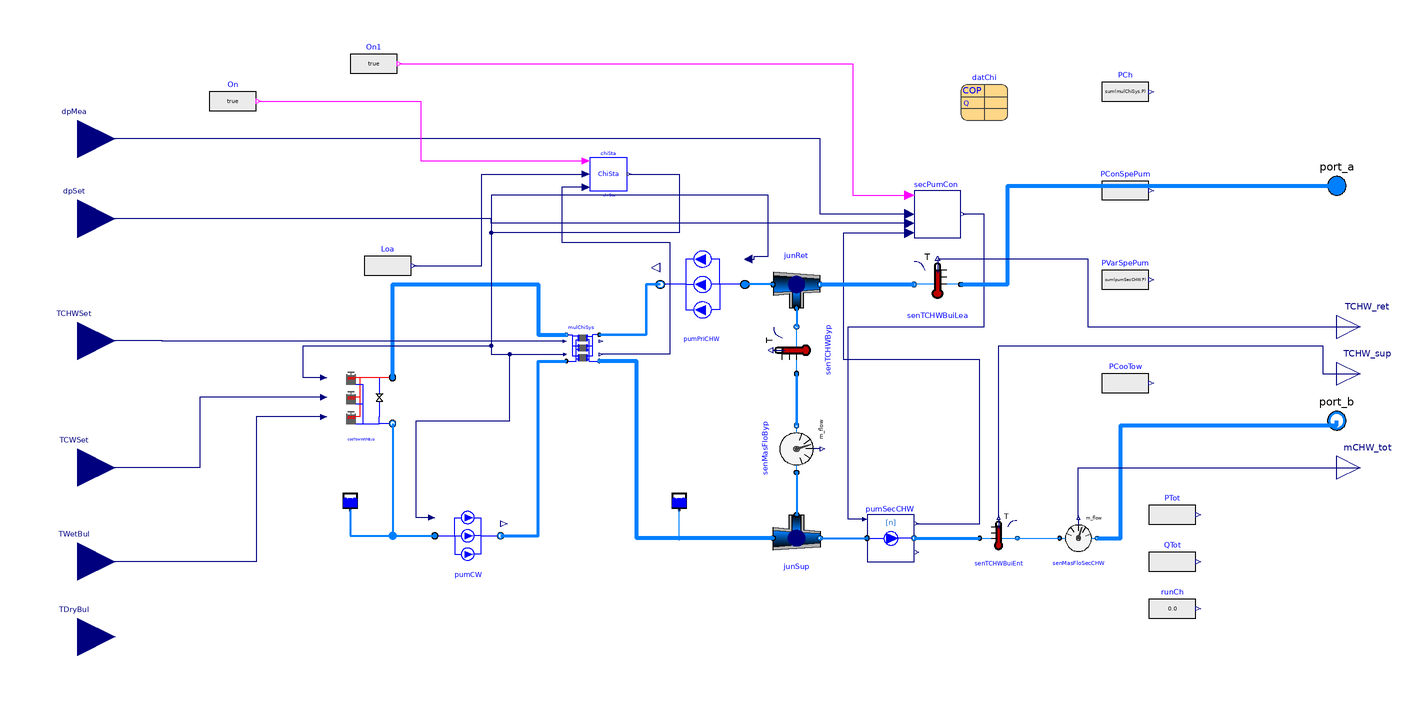

The Modelica model whose source follows is shown above as a component diagram (icons at their Placement, wires along their Line points).

model ChillerPlant
  "Chiller plant, chilled water pump system, and cooling towers"

  replaceable package MediumCHW = Modelica.Media.Interfaces.PartialMedium
    "Medium model";
  replaceable package MediumCW = Modelica.Media.Interfaces.PartialMedium
    "Medium model";
  parameter Integer n=3
    "Number of chillers";
  parameter Integer m=2
    "Number of secondary pumps";
  parameter Real thrhol[:] = {0.95,0.95}
    "Threshold for chiller staging";
  parameter Real Cap[:] "Rated Plant Capacity";
  parameter Real tWai = 900 "Waiting time";
  parameter Modelica.Units.SI.TemperatureDifference dT=0.5
    "Temperature difference for stage control";
  parameter Modelica.Units.SI.Power PTow_nominal[:]={-datChi[1].QEva_flow_nominal*(COP_nominal + 1)/COP_nominal*0.015 for i in linspace(
      1,
      n,
      n)} "Nominal cooling tower power based on CT capacity Q_cond (assume specific fan power is 0.015kW per 1kW of CT heat rejected)";
  parameter Modelica.Units.SI.TemperatureDifference dTCHW_nominal=5.56
    "Temperature difference at chilled water side";
  parameter Modelica.Units.SI.TemperatureDifference dTCW_nominal=5.18
    "Temperature difference at condenser water wide";
  parameter Modelica.Units.SI.Pressure dPCHW_nominal=210729
    "Pressure difference at the chilled water side";
  parameter Modelica.Units.SI.Pressure dPCW_nominal=92661
    "Pressure difference at the condenser water wide";
  parameter Modelica.Units.SI.Pressure dPTow_nominal=191300
    "Pressure difference at the condenser water wide";
  parameter Modelica.Units.SI.Temperature TCHW_nominal=273.15 + 5.56
    "Temperature at chilled water side";
  parameter Modelica.Units.SI.Temperature TCW_nominal=273.15 + 28.89
    "Temperature at condenser water wide";
  parameter Modelica.Units.SI.TemperatureDifference dTApp_nominal=4.44
    "Nominal approach temperature";
  parameter Modelica.Units.SI.TemperatureDifference dTApp=4.44
    "Approach temperature for controlling cooling towers";
  parameter Real COP_nominal = datChi[1].COP_nominal "Chiller COP";
  parameter Modelica.Units.SI.MassFlowRate mCHW_flow_nominal[:]={-datChi[1].QEva_flow_nominal
      /4200/dTCHW_nominal for i in linspace(
      1,
      n,
      n)} "Nominal mass flow rate at chilled water side";
  parameter Modelica.Units.SI.MassFlowRate mCW_flow_nominal[:]={
      -datChi[1].QEva_flow_nominal*(COP_nominal + 1)/COP_nominal/4200/dTCW_nominal
      for i in linspace(
      1,
      n,
      n)} "Nominal mass flow rate at condenser water wide";
  parameter Real Motor_eta[:] = {0.87}
    "Motor efficiency";
  parameter Real Hydra_eta[:] = {1}
    "Hydraulic efficiency";
  parameter Modelica.Units.SI.Pressure dP_nominal=478250
    "Nominal pressure drop for the secondary chilled water pump ";
  parameter Real v_flow_rate[m,:] = {{0, 0.4*sum(mCHW_flow_nominal)/m/996,0.6*sum(
      mCHW_flow_nominal)/m/996,0.8*sum(mCHW_flow_nominal)/m/996,
      sum(mCHW_flow_nominal)/m/996,1.2*sum(mCHW_flow_nominal)/m/996} for i in
      linspace(
      1,
      m,
      m)};
  parameter Real pressure[m,:] = {{1.8*dP_nominal,1.6*dP_nominal,1.2*dP_nominal,1.1*dP_nominal,dP_nominal,0.75*dP_nominal} for i in linspace(1, m, m)};
  parameter Real Motor_eta_Sec[m,:] =  {{0.6,0.6,0.76,0.87,0.86,0.74} for i in linspace(1, m, m)}
    "Motor efficiency";
  parameter Real Hydra_eta_Sec[m,:] = {{1,1,1,1,1,1} for i in linspace(1, m, m)}
    "Hydraulic efficiency";
  parameter Modelica.Units.SI.Pressure dPByp_nominal=100
    "Pressure difference between the outlet and inlet of the modules ";
  parameter Real vTow_flow_rate[n,:]={{0.3,0.6,1} for i in linspace(1, n, n)}
    "Volume flow rate rate";
  parameter Real eta[n,:]={{0.3^3,0.6^3,1} for i in linspace(1, n, n)}
    "Fan efficiency";
  parameter Modelica.Units.SI.Temperature TWetBul_nominal=273.15 + 22.45
    "Nominal wet bulb temperature";
  replaceable Component.WaterSide.Chiller.MultiChillers mulChiSys(
    redeclare package MediumCHW = MediumCHW,
    redeclare package MediumCW = MediumCW,
    dPCHW_nominal=dPCHW_nominal,
    dPCW_nominal=dPCW_nominal,
    mCHW_flow_nominal=mCHW_flow_nominal,
    mCW_flow_nominal=mCW_flow_nominal,
    TCW_start=273.15 + 23.89,
    TCHW_start=273.15 + 5.56,
    per=datChi,
    n=n) annotation (Placement(transformation(extent={{-88,-16},{-74,-2}})));
  Component.FlowMover.Pump.PumpSystem pumSecCHW(
    redeclare package Medium = MediumCHW,
    n=m,
    VolFloCur=v_flow_rate,
    PreCur=pressure,
    HydEff=Hydra_eta_Sec,
    MotEff=Motor_eta_Sec,
    m_flow_nominal={sum(mCHW_flow_nominal)/m for i in linspace(1, m, m)},
    dpValve_nominal(displayUnit="Pa") = {dP_nominal*0.5 for i in linspace(1, m,
      m)},
    pum(varSpeFloMov(use_inputFilter=true)))
    annotation (Placement(transformation(extent={{40,-100},{60,-80}})));
  Component.FlowMover.Pump.SimPumpSystem pumPriCHW(
    redeclare package Medium = MediumCHW,
    m_flow_nominal=mCHW_flow_nominal,
    n=n,
    Motor_eta={Motor_eta for i in linspace(1, n, n)},
    Hydra_eta={Hydra_eta for i in linspace(1, n, n)},
    dp_nominal(displayUnit="Pa") = dPCHW_nominal)
    annotation (Placement(transformation(extent={{-12,0},{-48,36}})));
  Buildings.Fluid.Sensors.TemperatureTwoPort senTCHWByp(
    redeclare package Medium = MediumCHW,
    allowFlowReversal=true,
    m_flow_nominal=sum(mCHW_flow_nominal))
                            annotation (Placement(transformation(
        extent={{-10,-10},{10,10}},
        rotation=90,
        origin={10,-10})));
  Buildings.Fluid.Storage.ExpansionVessel expVesCHW(
      redeclare package Medium = MediumCHW, V_start=1)
    annotation (Placement(transformation(extent={{-44,-78},{-36,-70}})));
  Buildings.Fluid.Sensors.MassFlowRate senMasFloByp(redeclare package Medium =
                       MediumCHW) annotation (Placement(transformation(
        extent={{10,-10},{-10,10}},
        rotation=-90,
        origin={10,-52})));
  Modelica.Blocks.Sources.BooleanExpression
                                   On(y=true)
    annotation (Placement(transformation(extent={{-240,86},{-220,106}})));
  Component.WaterSide.CoolingTower.CoolingTowersWithBypass cooTowWithByp(
    redeclare package MediumCW = MediumCW,
    P_nominal=PTow_nominal,
    dP_nominal=dP_nominal,
    mCW_flow_nominal=mCW_flow_nominal,
    eta=eta,
    dPByp_nominal=dPByp_nominal,
    byp(dPByp_nominal=dPByp_nominal),
    TCW_start=273.15 + 29.44,
    v_flow_rate=vTow_flow_rate,
    dTApp_nominal=dTApp_nominal,
    TWetBul_nominal=TWetBul_nominal,
    n=n,
    TCWLowSet=288.71,
    dTCW_nominal=dTCW_nominal)
    annotation (Placement(transformation(extent={{-190,-44},{-162,-16}})));
  Component.FlowMover.Pump.SimPumpSystem pumCW(
    redeclare package Medium = MediumCW,
    m_flow_nominal=mCW_flow_nominal,
    n=n,
    Motor_eta={Motor_eta for i in linspace(1, n, n)},
    Hydra_eta={Hydra_eta for i in linspace(1, n, n)},
    dp_nominal=dPCW_nominal + dP_nominal + dPByp_nominal)
    annotation (Placement(transformation(extent={{-144,-102},{-116,-76}})));
  Buildings.Fluid.Storage.ExpansionVessel expVesCW(
      redeclare package Medium = MediumCW, V_start=1)
    annotation (Placement(transformation(extent={{-184,-78},{-176,-70}})));
  replaceable Component.WaterSide.Control.PlantStageN chiSta(
    tWai=tWai,
    n=n,
    thehol=thrhol,
    Cap=Cap) annotation (Placement(transformation(extent={{-78,58},{-62,72}})));
  Component.FlowMover.Pump.Control.SecPumCon secPumCon(tWai=1800, n=m)
    annotation (Placement(transformation(extent={{60,38},{80,58}})));
  replaceable Buildings.Fluid.Sensors.TemperatureTwoPort senTCHWBuiEnt(
    redeclare package Medium = MediumCHW,
    allowFlowReversal=true,
    m_flow_nominal=sum(mCHW_flow_nominal))
                            annotation (Placement(transformation(
        extent={{-8,-8},{8,8}},
        rotation=0,
        origin={96,-90})));
  parameter
     Buildings.Fluid.Chillers.Data.ElectricEIR.Generic
    datChi[integer(n)]
    annotation (Placement(transformation(extent={{80,88},{100,108}})));
  Modelica.Blocks.Sources.RealExpression PCh(y=sum(mulChiSys.P))
    annotation (Placement(transformation(extent={{140,90},{160,110}})));
  Modelica.Blocks.Sources.RealExpression PConSpePum(y=sum(pumPriCHW.P) + sum(
        pumCW.P))
    annotation (Placement(transformation(extent={{140,48},{160,68}})));
  Modelica.Blocks.Sources.RealExpression PVarSpePum(y=sum(pumSecCHW.P))
    annotation (Placement(transformation(extent={{140,10},{160,30}})));
  Modelica.Blocks.Sources.RealExpression PCooTow(y=sum(cooTowWithByp.mulCooTowSys.P))
    annotation (Placement(transformation(extent={{140,-34},{160,-14}})));
  Modelica.Blocks.Sources.RealExpression PTot(y=PCh.y + PConSpePum.y +
        PVarSpePum.y + PCooTow.y)
    annotation (Placement(transformation(extent={{160,-90},{180,-70}})));
  Modelica.Blocks.Sources.RealExpression runCh
    annotation (Placement(transformation(extent={{160,-130},{180,-110}})));

  Modelica.Fluid.Interfaces.FluidPort_b port_b(redeclare package Medium =
        MediumCHW)
    "Fluid connector b (positive design flow direction is from port_a to port_b)"
    annotation (Placement(transformation(extent={{230,-50},{250,-30}}),
        iconTransformation(extent={{90,-50},{110,-30}})));
  Modelica.Fluid.Interfaces.FluidPort_a port_a(redeclare package Medium =
        MediumCHW)
    "Fluid connector a (positive design flow direction is from port_a to port_b)"
    annotation (Placement(transformation(extent={{230,50},{250,70}}),
        iconTransformation(extent={{90,50},{110,70}})));

  Modelica.Blocks.Interfaces.RealInput TCWSet
    "Temperature set point of the condenser water"
    annotation (Placement(transformation(extent={{-312,-76},{-280,-44}}),
        iconTransformation(extent={{-132,-56},{-100,-24}})));
  Modelica.Blocks.Interfaces.RealInput TWetBul
    "Entering air wet bulb temperature"
    annotation (Placement(transformation(extent={{-312,-116},{-280,-84}}),
        iconTransformation(extent={{-132,-96},{-100,-64}})));
  Modelica.Blocks.Interfaces.RealInput dpMea "Measured pressure drop"
    annotation (Placement(transformation(extent={{-312,64},{-280,96}}),
        iconTransformation(extent={{-132,64},{-100,96}})));
  Modelica.Blocks.Interfaces.RealInput TCHWSet
    "Temperature setpoint of the chilled water"
    annotation (Placement(transformation(extent={{-312,-22},{-280,10}}),
        iconTransformation(extent={{-132,-16},{-100,16}})));

  Modelica.Blocks.Interfaces.RealOutput TCHW_sup
    "Temperature of the passing fluid" annotation (Placement(transformation(
          extent={{240,-30},{260,-10}}), iconTransformation(extent={{100,-20},{
            120,0}})));
  Buildings.Fluid.Sensors.TemperatureTwoPort senTCHWBuiLea(
    redeclare package Medium = MediumCHW,
    allowFlowReversal=true,
    m_flow_nominal=sum(mCHW_flow_nominal)) annotation (Placement(transformation(
        extent={{10,-10},{-10,10}},
        rotation=0,
        origin={70,18})));
  replaceable Buildings.Fluid.Sensors.MassFlowRate senMasFloSecCHW(redeclare
      package Medium =
        MediumCHW) annotation (Placement(transformation(
        extent={{8,8},{-8,-8}},
        rotation=180,
        origin={130,-90})));
  Modelica.Blocks.Sources.RealExpression Loa(y=senMasFloSecCHW.m_flow*4200*(
        senTCHWBuiLea.T - senTCHWBuiEnt.T))
    annotation (Placement(transformation(extent={{-174,16},{-154,36}})));
  Modelica.Blocks.Interfaces.RealInput dpSet
    "Static differential pressure setpoint for the secondary pump"
    annotation (Placement(transformation(extent={{-312,30},{-280,62}}),
        iconTransformation(extent={{-132,26},{-100,58}})));
  Modelica.Blocks.Interfaces.RealOutput TCHW_ret
    "Temperature of the passing fluid" annotation (Placement(transformation(
          extent={{240,-10},{260,10}}), iconTransformation(extent={{100,10},{
            120,30}})));
  Modelica.Blocks.Interfaces.RealOutput mCHW_tot annotation (Placement(
        transformation(extent={{240,-70},{260,-50}}), iconTransformation(extent=
           {{100,-80},{120,-60}})));
  Modelica.Blocks.Interfaces.RealInput TDryBul
    "Entering air dry bulb temperature" annotation (Placement(transformation(
          extent={{-312,-148},{-280,-116}}), iconTransformation(extent={{-132,-96},
            {-100,-64}})));
  Modelica.Blocks.Sources.BooleanExpression
                                   On1(y=true)
    annotation (Placement(transformation(extent={{-180,102},{-160,122}})));
  Buildings.Fluid.FixedResistances.Junction junRet(
    energyDynamics=Modelica.Fluid.Types.Dynamics.FixedInitial,
    m_flow_nominal={-sum(mCHW_flow_nominal),0.5*sum(mCHW_flow_nominal),0.5*sum(
        mCHW_flow_nominal)},
    redeclare package Medium = MediumCHW,
    dp_nominal={0,0,0})
    annotation (Placement(transformation(extent={{0,8},{20,28}})));
  Buildings.Fluid.FixedResistances.Junction junSup(
    energyDynamics=Modelica.Fluid.Types.Dynamics.FixedInitial,
    m_flow_nominal={sum(mCHW_flow_nominal),-0.5*sum(mCHW_flow_nominal),-0.5*sum(
        mCHW_flow_nominal)},
    redeclare package Medium = MediumCHW,
    dp_nominal={0,0,0})
    annotation (Placement(transformation(extent={{0,-80},{20,-100}})));
  Modelica.Blocks.Sources.RealExpression QTot(y=sum(mulChiSys.ch.chi.Q1_flow))
    "Cooling load from the chiller"
    annotation (Placement(transformation(extent={{160,-110},{180,-90}})));
equation
  connect(senTCHWByp.port_a, senMasFloByp.port_b) annotation (Line(
      points={{10,-20},{10,-42}},
      color={0,127,255},
      thickness=1));
  connect(mulChiSys.port_a_CHW, pumPriCHW.port_b) annotation (Line(
      points={{-74,-3.4},{-54,-3.4},{-54,18},{-48,18}},
      color={0,127,255},
      thickness=1));
  connect(cooTowWithByp.port_a, mulChiSys.port_b_CW) annotation (Line(
      points={{-162,-21.6},{-162,18},{-100,18},{-100,-3.4},{-88,-3.4}},
      color={0,127,255},
      thickness=1));
  connect(cooTowWithByp.port_b, pumCW.port_a) annotation (Line(
      points={{-162,-41.2},{-162,-89},{-144,-89}},
      color={0,127,255},
      thickness=1));
  connect(pumCW.port_b, mulChiSys.port_a_CW) annotation (Line(
      points={{-116,-89},{-100,-89},{-100,-14.6},{-88,-14.6}},
      color={0,127,255},
      thickness=1));
  connect(expVesCW.port_a, pumCW.port_a) annotation (Line(
      points={{-180,-78},{-180,-89},{-144,-89}},
      color={0,127,255},
      thickness=1));

  connect(chiSta.y, mulChiSys.On) annotation (Line(points={{-61.2,65},{-40,65},{
          -40,40},{-120,40},{-120,-11.8},{-88.63,-11.8}}, color={0,0,127}));

  connect(pumCW.On, mulChiSys.On) annotation (Line(
      points={{-145.26,-81.2},{-152,-81.2},{-152,-40},{-112,-40},{-112,-11.8},{-88.63,
          -11.8}},
      color={0,0,127}));
  connect(cooTowWithByp.On, mulChiSys.On) annotation (Line(
      points={{-191.26,-21.6},{-200,-21.6},{-200,-8},{-120,-8},{-120,-11.8},
          {-88.63,-11.8}},
      color={0,0,127}));
  connect(chiSta.sta, mulChiSys.Rat) annotation (Line(points={{-79.6,59.4},
          {-90,59.4},{-90,36},{-44,36},{-44,-11.8},{-73.3,-11.8}}, color={0,
          0,127}));
  connect(pumPriCHW.On, mulChiSys.On) annotation (Line(
      points={{-10.38,28.8},{-8,28.8},{-8,30},{-2,30},{-2,56},{-120,56},{-120,
          -11.8},{-88.63,-11.8}},
      color={0,0,127}));
  connect(pumSecCHW.speRat, secPumCon.sta) annotation (Line(points={{61,-83.8},
          {88,-83.8},{88,-14},{30,-14},{30,40},{58,40}},        color={0,0,
          127}));
  connect(pumSecCHW.port_b, senTCHWBuiEnt.port_a) annotation (Line(
      points={{60,-90},{88,-90}},
      color={0,127,255},
      thickness=1));

  connect(cooTowWithByp.TCWSet, TCWSet) annotation (Line(
      points={{-191.26,-30},{-244,-30},{-244,-60},{-296,-60}},
      color={0,0,127}));
  connect(cooTowWithByp.TWetBul, TWetBul) annotation (Line(
      points={{-191.26,-38.4},{-220,-38.4},{-220,-100},{-296,-100}},
      color={0,0,127}));
  connect(secPumCon.dpMea, dpMea) annotation (Line(points={{58,48},{20,48},
          {20,80},{-296,80}}, color={0,0,127}));

  connect(mulChiSys.TCHWSet, TCHWSet) annotation (Line(
      points={{-88.63,-6.2},{-260,-6.2},{-260,-6},{-296,-6}},
      color={0,0,127}));
  connect(pumSecCHW.speSig, secPumCon.y) annotation (Line(
      points={{39.1,-82},{32,-82},{32,0},{90,0},{90,48},{81,48}},
      color={0,0,127}));
  connect(senTCHWBuiEnt.T, TCHW_sup) annotation (Line(points={{96,-81.2},{96,-8},
          {234,-8},{234,-20},{250,-20}}, color={0,0,127}));
  connect(senTCHWBuiLea.port_a, port_a) annotation (Line(
      points={{80,18},{100,18},{100,60},{240,60}},
      color={0,127,255},
      thickness=1));
  connect(senTCHWBuiEnt.port_b, senMasFloSecCHW.port_a) annotation (Line(points={{104,-90},
          {122,-90}},                     color={0,127,255}));
  connect(senMasFloSecCHW.port_b, port_b) annotation (Line(
      points={{138,-90},{148,-90},{148,-42},{240,-42},{240,-40}},
      color={0,127,255},
      thickness=1));
  connect(Loa.y,chiSta.loa)  annotation (Line(points={{-153,26},{-124,26},{-124,
          65},{-79.6,65}}, color={0,0,127}));
  connect(secPumCon.dpSet, dpSet) annotation (Line(points={{58,44},{-120,44},
          {-120,46},{-296,46}}, color={0,0,127}));
  connect(senTCHWBuiLea.T, TCHW_ret) annotation (Line(points={{70,29},{134,29},
          {134,0},{250,0}}, color={0,0,127}));
  connect(senMasFloSecCHW.m_flow, mCHW_tot) annotation (Line(points={{130,-81.2},
          {130,-60},{250,-60}}, color={0,0,127}));
  connect(On.y, chiSta.On) annotation (Line(points={{-219,96},{-150,96},{-150,
          70.6},{-79.6,70.6}}, color={255,0,255}));
  connect(On1.y, secPumCon.On) annotation (Line(points={{-159,112},{34,112},{34,
          56},{58,56}}, color={255,0,255}));
  connect(junRet.port_2, senTCHWBuiLea.port_b) annotation (Line(
      points={{20,18},{60,18}},
      color={0,127,255},
      thickness=1));
  connect(junRet.port_1, pumPriCHW.port_a) annotation (Line(
      points={{0,18},{-12,18}},
      color={0,127,255},
      thickness=1));
  connect(junRet.port_3, senTCHWByp.port_b) annotation (Line(
      points={{10,8},{10,0}},
      color={0,127,255},
      thickness=1));
  connect(senMasFloByp.port_a, junSup.port_3) annotation (Line(
      points={{10,-62},{10,-80}},
      color={0,127,255},
      thickness=1));
  connect(junSup.port_2, pumSecCHW.port_a) annotation (Line(
      points={{20,-90},{40,-90}},
      color={0,127,255},
      thickness=1));
  connect(junSup.port_1, expVesCHW.port_a)
    annotation (Line(points={{0,-90},{-40,-90},{-40,-78}}, color={0,127,255}));
  connect(junSup.port_1, mulChiSys.port_b_CHW) annotation (Line(
      points={{0,-90},{-58,-90},{-58,-14.6},{-74,-14.6}},
      color={0,127,255},
      thickness=1));
  annotation (__Dymola_Commands(file=
          "modelica://ChillerPlantSystem/Resources/Scripts/Dymola/LejeunePlant/ChillerPlantSystem.mos"
        "Simulate and plot"),
  Diagram(coordinateSystem(preserveAspectRatio=false, extent={{-280,-140},{240,
            120}})),
    experiment(
      StartTime=1.728e+007,
      StopTime=1.73664e+007,
      __Dymola_NumberOfIntervals=1440,
      __Dymola_Algorithm="Dassl"),
    __Dymola_experimentSetupOutput,
    Documentation(info="<html>
<p>The chilled water systems composed of three chillers, three cooling towers, a primary chilled water loop with three constant speed pumps,
a secondary chilled water loop with two variable speed pumps, and a condenser water loop with three constant speed pumps.</p>
<p><img src=\"modelica://MultiZoneOfficeComplexAir/../../doc/images/ChillerControl.PNG\" width=\"500\"/> </p>
<p><br>The number of operating chillers is determined via a state machine based on the thermal load (Q, kW),
rated chiller cooling capacity of chiller k (cck, kW), threshold to start chiller k+1 (&xi;k = 0.9), and waiting time (30 min). The maximum operating chiller number is N, which is equal to 3. </p>
<p>The chiller model takes as an input the set point for the leaving chilled water temperature, which is met if the chiller has sufficient capacity. Thus, the model has a built-in, ideal temperature control. </p>
<p>The number of secondary chilled water pump is determined via a state machine based on the pump speed (S, rpm) and waiting time (30 min). The maximum operating pump number is M, which is equal to 2. </p>
<p>Secondary chilled water pump speed is controlled by a PI controller to maintain the static pressure of the secondary chilled water loop at setpoint.</p>
<p>Cooling tower fan speed is controlled by a PI controller to maintain the cooling tower supply water temperature at setpoint. </p>
<p>Three-way valve position is controlled by a PI controller to maintain the temperature of the condenser water leaving the condenser water loop to be larger than 15.56 &deg;C. </p>
<p>See the model <a href=\"modelica://MultizoneOfficeComplexAir.BaseClasses.Component.WaterSide.Chiller.MultiChillers\">
MultizoneOfficeComplexAir.BaseClasses.Component.WaterSide.Chiller.MultiChillers</a> for a description of the multiple chillers.</p>
<p>See the model <a href=\"modelica://MultizoneOfficeComplexAir.BaseClasses.Component.WaterSide.CoolingTower.CoolingTowersWithBypass\">
MultizoneOfficeComplexAir.BaseClasses.Component.WaterSide.CoolingTower.CoolingTowersWithBypass</a> for a description of the multiple cooling towers with the bypass.</p>
<p>See the model <a href=\"modelica://MultizoneOfficeComplexAir.BaseClasses.Component.FlowMover.Pump.SimPumpSystem\">
MultizoneOfficeComplexAir.BaseClasses.Component.FlowMover.Pump.SimPumpSystem</a> for a description of the primary chilled water pump and condensed water pump model.</p>
<p>See the model <a href=\"modelica://MultizoneOfficeComplexAir.BaseClasses.Component.FlowMover.Pump.PumpSystem\">
MultizoneOfficeComplexAir.BaseClasses.Component.FlowMover.Pump.PumpSystem</a> for a description of the secondary chilled water pump model.</p>
<p>See the model <a href=\"modelica://MultizoneOfficeComplexAir.BaseClasses.Component.WaterSide.Control.PlantStageN\">
MultizoneOfficeComplexAir.BaseClasses.Component.WaterSide.Control.PlantStageN</a> for a description of the chiller stage control.</p>
<p>See the model <a href=\"modelica://MultizoneOfficeComplexAir.BaseClasses.Component.FlowMover.Pump.Control.SecPumCon\">
MultizoneOfficeComplexAir.BaseClasses.Component.FlowMover.Pump.Control.SecPumCon</a> for a description of the chilled water secondary pump control. </p>
</html>", revisions="<html>
<ul>
<li>August 17, 2023, by Xing Lu, Sen Huang: </li>
<p>First implementation.</p>
</ul>
</html>"),
    Icon(graphics={
        Rectangle(
          extent={{-100,100},{100,-100}},
          lineColor={0,0,127},
          fillColor={255,255,255},
          fillPattern=FillPattern.Solid),
        Rectangle(
          extent={{-36,58},{28,38}},
          lineColor={0,0,127},
          fillColor={255,255,255},
          fillPattern=FillPattern.Solid),
        Rectangle(
          extent={{-36,-26},{28,-46}},
          lineColor={0,0,127},
          fillColor={255,255,255},
          fillPattern=FillPattern.Solid),
        Polygon(
          points={{-76,24},{-86,-2},{-66,-2},{-76,24}},
          lineColor={0,0,127},
          fillColor={255,255,255},
          fillPattern=FillPattern.Solid),
        Ellipse(
          extent={{50,20},{74,-4}},
          lineColor={0,0,127},
          fillColor={255,255,255},
          fillPattern=FillPattern.Solid),
        Line(points={{-76,24},{-76,46},{-36,46}}, color={0,0,127}),
        Line(points={{-76,-2},{-76,-36},{-36,-36}}, color={0,0,127}),
        Line(points={{62,20},{62,46},{28,46}}, color={0,0,127}),
        Line(points={{62,-4},{62,-36},{28,-36}}, color={0,0,127}),
        Text(
          extent={{-158,118},{142,158}},
          textString="%name",
          textColor={0,0,255})}));
end ChillerPlant;